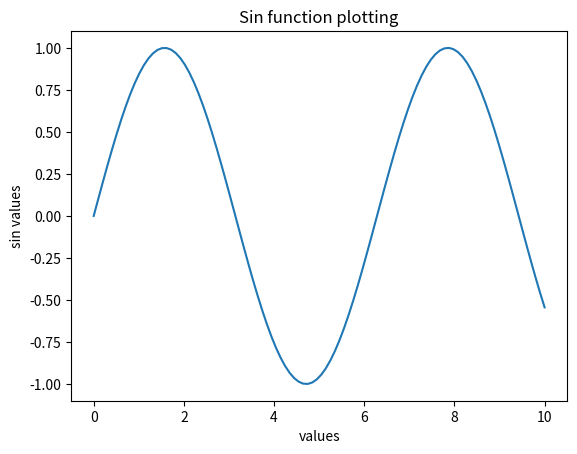

Write Python code to recreate this figure.
import matplotlib.pyplot as plt
import numpy as np

x = np.linspace(0, 10, 100)
y = np.sin(x)
plt.plot(x, y)
plt.xlabel("values")
plt.ylabel("sin values")
plt.title("Sin function plotting")
plt.show()
plt.savefig("sin.png")